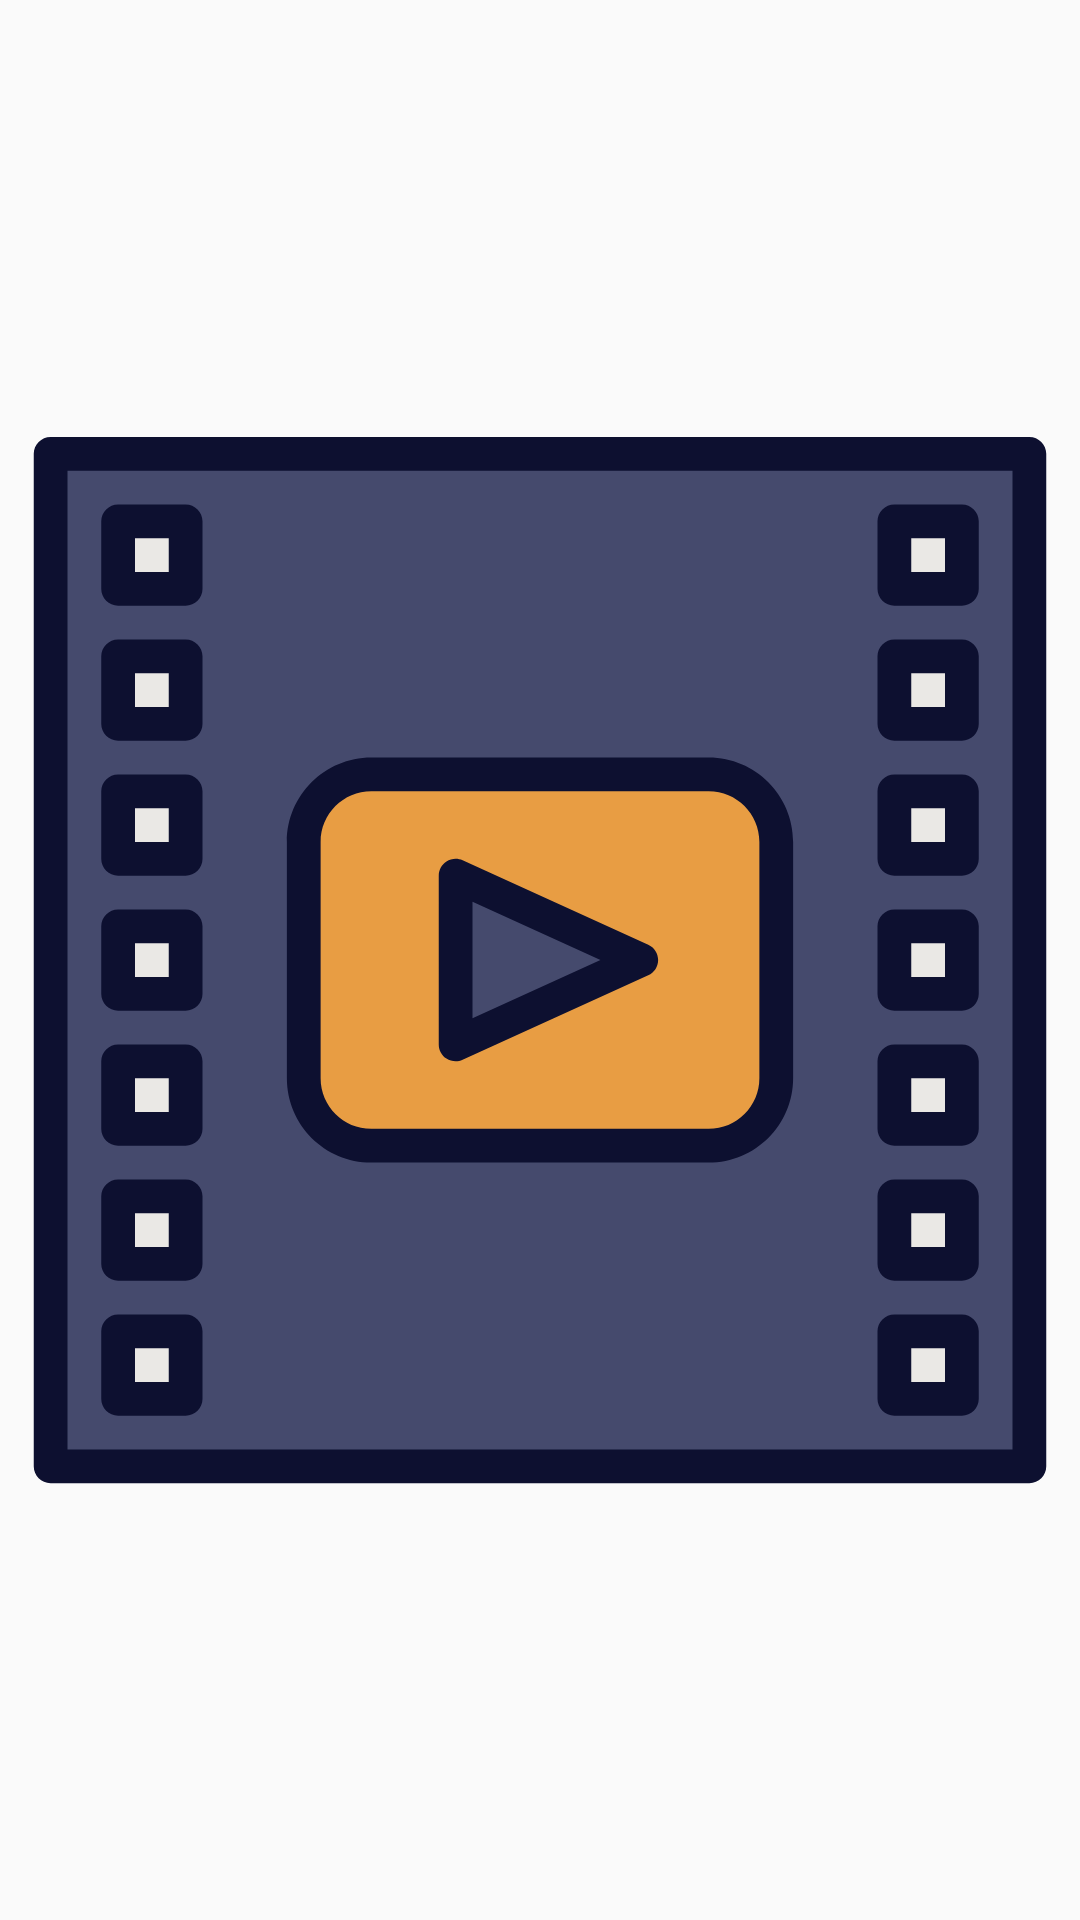

Here is an Android app screen rendered from its layout file. Give the layout XML and the strings, colors and styles it references.
<!-- AndroidManifest.xml: application theme AppTheme -->
<!-- res/layout/frag_record.xml -->
<?xml version="1.0" encoding="utf-8"?>
<androidx.constraintlayout.widget.ConstraintLayout xmlns:android="http://schemas.android.com/apk/res/android"
    xmlns:app="http://schemas.android.com/apk/res-auto"
    xmlns:tools="http://schemas.android.com/tools"
    android:layout_width="match_parent"
    android:layout_height="match_parent"
    >

    <ImageView
        android:id="@+id/portrate"
        android:layout_width="@dimen/_80sdp"
        android:layout_height="@dimen/_150sdp"
        android:src="@drawable/ic_video"
        app:layout_constraintBottom_toBottomOf="parent"
        app:layout_constraintTop_toTopOf="parent"
        app:layout_constraintEnd_toEndOf="parent"
        app:layout_constraintStart_toStartOf="parent" />




</androidx.constraintlayout.widget.ConstraintLayout>
<!-- resources referenced by this layout -->
<resources>
  <!-- drawable ic_video: vector/xml drawable (drawable, 5255 chars, omitted) -->
  <style name="AppTheme" parent="Theme.AppCompat.Light.DarkActionBar">
          
          <item name="colorPrimary">@color/colorPrimary</item>
          <item name="colorPrimaryDark">@color/colorPrimaryDark</item>
          <item name="colorAccent">@color/colorAccent</item>
      </style>
  <color name="colorPrimary">#123962</color>
  <color name="colorPrimaryDark">#123962</color>
  <color name="colorAccent">#123962</color>
</resources>
